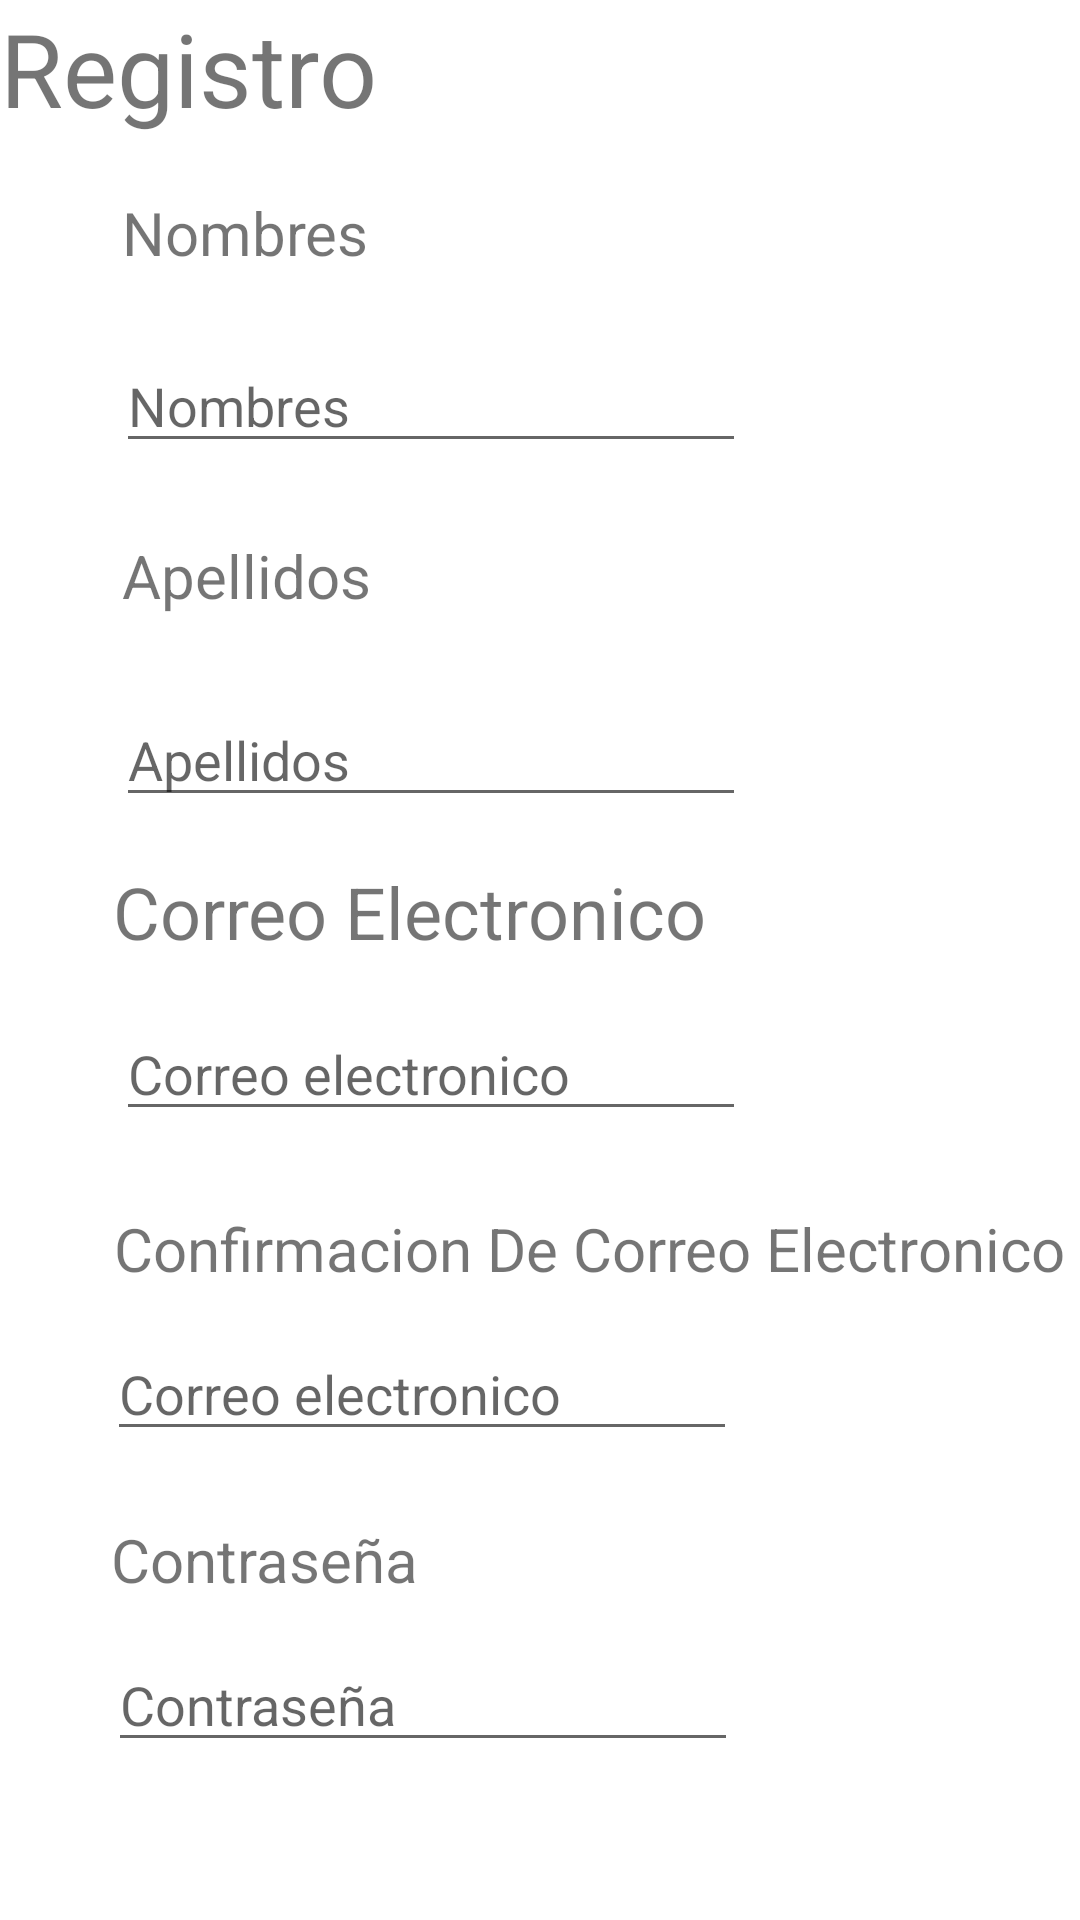

Here is an Android app screen rendered from its layout file. Give the layout XML and the strings, colors and styles it references.
<!-- AndroidManifest.xml: application theme Theme.HelloWorld -->
<!-- res/layout/activity_register.xml -->
<?xml version="1.0" encoding="utf-8"?>
<androidx.constraintlayout.widget.ConstraintLayout xmlns:android="http://schemas.android.com/apk/res/android"
    xmlns:app="http://schemas.android.com/apk/res-auto"
    xmlns:tools="http://schemas.android.com/tools"
    android:layout_width="match_parent"
    android:layout_height="match_parent"
    tools:context=".RegisterActivity">

    <Button
        android:id="@+id/btnRegister"
        android:layout_width="wrap_content"
        android:layout_height="wrap_content"
        android:onClick="register"
        android:text="Registrarse"
        app:layout_constraintBottom_toTopOf="@+id/guideline8"
        app:layout_constraintEnd_toEndOf="parent"
        app:layout_constraintHorizontal_bias="0.845"
        app:layout_constraintStart_toStartOf="@+id/guideline11"
        app:layout_constraintTop_toTopOf="@+id/guideline9"
        app:layout_constraintVertical_bias="0.548" />

    <androidx.constraintlayout.widget.Guideline
        android:id="@+id/guideline8"
        android:layout_width="wrap_content"
        android:layout_height="wrap_content"
        android:orientation="horizontal"
        app:layout_constraintGuide_begin="715dp" />

    <androidx.constraintlayout.widget.Guideline
        android:id="@+id/guideline9"
        android:layout_width="wrap_content"
        android:layout_height="wrap_content"
        android:orientation="horizontal"
        app:layout_constraintGuide_begin="636dp" />

    <androidx.constraintlayout.widget.Guideline
        android:id="@+id/guideline10"
        android:layout_width="wrap_content"
        android:layout_height="wrap_content"
        android:orientation="horizontal"
        app:layout_constraintGuide_begin="6dp" />

    <androidx.constraintlayout.widget.Guideline
        android:id="@+id/guideline11"
        android:layout_width="wrap_content"
        android:layout_height="wrap_content"
        android:orientation="vertical"
        app:layout_constraintGuide_begin="16dp" />

    <androidx.constraintlayout.widget.Guideline
        android:id="@+id/guideline12"
        android:layout_width="wrap_content"
        android:layout_height="wrap_content"
        android:orientation="vertical"
        app:layout_constraintGuide_begin="395dp" />

    <ImageView
        android:id="@+id/imageView2"
        android:layout_width="111dp"
        android:layout_height="111dp"
        app:layout_constraintBottom_toTopOf="@+id/guideline9"
        app:layout_constraintEnd_toStartOf="@+id/guideline12"
        app:layout_constraintHorizontal_bias="1.0"
        app:layout_constraintStart_toStartOf="@+id/guideline11"
        app:layout_constraintTop_toTopOf="@+id/guideline10"
        app:layout_constraintVertical_bias="0.0"
        app:srcCompat="@drawable/ic_man" />

    <ImageView
        android:id="@+id/imageView3"
        android:layout_width="122dp"
        android:layout_height="114dp"
        app:layout_constraintBottom_toTopOf="@+id/guideline9"
        app:layout_constraintEnd_toStartOf="@+id/guideline12"
        app:layout_constraintHorizontal_bias="1.0"
        app:layout_constraintStart_toStartOf="@+id/guideline11"
        app:layout_constraintTop_toBottomOf="@+id/imageView2"
        app:layout_constraintVertical_bias="0.256"
        app:srcCompat="@drawable/outline_email_black_18" />

    <TextView
        android:id="@+id/txtRegistro"
        android:layout_width="wrap_content"
        android:layout_height="wrap_content"
        android:text="Registro"
        android:textSize="34sp"
        tools:layout_editor_absoluteX="38dp"
        tools:layout_editor_absoluteY="5dp" />

    <TextView
        android:id="@+id/txtFirstName"
        android:layout_width="wrap_content"
        android:layout_height="wrap_content"
        android:layout_marginLeft="3dp"
        android:text="Nombres"
        android:textSize="20sp"
        app:layout_constraintBottom_toTopOf="@+id/guideline9"
        app:layout_constraintEnd_toStartOf="@+id/guideline12"
        app:layout_constraintHorizontal_bias="0.074"
        app:layout_constraintStart_toStartOf="@+id/guideline11"
        app:layout_constraintTop_toTopOf="@+id/guideline10"
        app:layout_constraintVertical_bias="0.096" />

    <TextView
        android:id="@+id/txtPassword"
        android:layout_width="wrap_content"
        android:layout_height="wrap_content"
        android:text="Contraseña"
        android:textSize="20sp"
        app:layout_constraintBottom_toTopOf="@+id/guideline9"
        app:layout_constraintEnd_toStartOf="@+id/guideline12"
        app:layout_constraintHorizontal_bias="0.126"
        app:layout_constraintStart_toStartOf="parent"
        app:layout_constraintTop_toTopOf="@+id/guideline10"
        app:layout_constraintVertical_bias="0.83" />

    <TextView
        android:id="@+id/txtEmail2"
        android:layout_width="wrap_content"
        android:layout_height="wrap_content"
        android:layout_marginLeft="3dp"
        android:text="Confirmacion De Correo Electronico"
        android:textSize="20sp"
        app:layout_constraintBottom_toTopOf="@+id/guideline9"
        app:layout_constraintEnd_toStartOf="@+id/guideline12"
        app:layout_constraintHorizontal_bias="0.322"
        app:layout_constraintStart_toStartOf="@+id/guideline11"
        app:layout_constraintTop_toTopOf="@+id/guideline10"
        app:layout_constraintVertical_bias="0.658" />

    <TextView
        android:id="@+id/txtSecondName"
        android:layout_width="wrap_content"
        android:layout_height="wrap_content"
        android:layout_marginLeft="3dp"
        android:text="Apellidos"
        android:textSize="20sp"
        app:layout_constraintBottom_toTopOf="@+id/guideline9"
        app:layout_constraintEnd_toStartOf="@+id/guideline12"
        app:layout_constraintHorizontal_bias="0.074"
        app:layout_constraintStart_toStartOf="@+id/guideline11"
        app:layout_constraintTop_toTopOf="@+id/guideline10"
        app:layout_constraintVertical_bias="0.286" />

    <EditText
        android:id="@+id/etSecondName"
        android:layout_width="wrap_content"
        android:layout_height="wrap_content"
        android:layout_marginLeft="3dp"
        android:ems="10"
        android:hint="Apellidos"
        android:inputType="textPersonName"
        app:layout_constraintBottom_toTopOf="@+id/guideline9"
        app:layout_constraintEnd_toStartOf="@+id/guideline12"
        app:layout_constraintHorizontal_bias="0.118"
        app:layout_constraintStart_toStartOf="@+id/guideline11"
        app:layout_constraintTop_toTopOf="@+id/guideline10"
        app:layout_constraintVertical_bias="0.382" />

    <EditText
        android:id="@+id/etEmail"
        android:layout_width="wrap_content"
        android:layout_height="wrap_content"
        android:layout_marginLeft="3dp"
        android:ems="10"
        android:hint="Correo electronico"
        android:inputType="textEmailAddress"
        app:layout_constraintBottom_toTopOf="@+id/guideline9"
        app:layout_constraintEnd_toStartOf="@+id/guideline12"
        app:layout_constraintHorizontal_bias="0.118"
        app:layout_constraintStart_toStartOf="@+id/guideline11"
        app:layout_constraintTop_toTopOf="@+id/guideline10"
        app:layout_constraintVertical_bias="0.56" />

    <EditText
        android:id="@+id/etPassword"
        android:layout_width="wrap_content"
        android:layout_height="wrap_content"
        android:ems="10"
        android:hint="Contraseña"
        android:inputType="textPassword"
        app:layout_constraintBottom_toTopOf="@+id/guideline9"
        app:layout_constraintEnd_toStartOf="@+id/guideline12"
        app:layout_constraintHorizontal_bias="0.118"
        app:layout_constraintStart_toStartOf="@+id/guideline11"
        app:layout_constraintTop_toBottomOf="@+id/txtPassword"
        app:layout_constraintVertical_bias="0.206" />

    <EditText
        android:id="@+id/etFirstName"
        android:layout_width="wrap_content"
        android:layout_height="wrap_content"
        android:layout_marginLeft="3dp"
        android:ems="10"
        android:hint="Nombres"
        android:inputType="textPersonName"
        app:layout_constraintBottom_toTopOf="@+id/guideline9"
        app:layout_constraintEnd_toStartOf="@+id/guideline12"
        app:layout_constraintHorizontal_bias="0.118"
        app:layout_constraintStart_toStartOf="@+id/guideline11"
        app:layout_constraintTop_toTopOf="@+id/guideline10"
        app:layout_constraintVertical_bias="0.182" />

    <EditText
        android:id="@+id/etEmail2"
        android:layout_width="wrap_content"
        android:layout_height="wrap_content"
        android:layout_marginLeft="3dp"
        android:ems="10"
        android:hint="Correo electronico"
        android:inputType="textEmailAddress"
        app:layout_constraintBottom_toTopOf="@+id/guideline9"
        app:layout_constraintEnd_toStartOf="@+id/guideline12"
        app:layout_constraintHorizontal_bias="0.1"
        app:layout_constraintStart_toStartOf="@+id/guideline11"
        app:layout_constraintTop_toTopOf="@+id/guideline10"
        app:layout_constraintVertical_bias="0.741" />

    <TextView
        android:id="@+id/txtEmail"
        android:layout_width="wrap_content"
        android:layout_height="wrap_content"
        android:layout_marginLeft="3dp"
        android:text="Correo Electronico"
        android:textSize="24sp"
        app:layout_constraintBottom_toTopOf="@+id/guideline9"
        app:layout_constraintEnd_toStartOf="@+id/guideline12"
        app:layout_constraintHorizontal_bias="0.104"
        app:layout_constraintStart_toStartOf="@+id/guideline11"
        app:layout_constraintTop_toTopOf="@+id/guideline10"
        app:layout_constraintVertical_bias="0.471" />

    <Button
        android:id="@+id/btnRegreso"
        android:layout_width="122dp"
        android:layout_height="47dp"
        android:onClick="regreso"
        android:text="Regreso"
        app:layout_constraintBottom_toTopOf="@+id/guideline8"
        app:layout_constraintEnd_toStartOf="@+id/btnRegister"
        app:layout_constraintHorizontal_bias="0.101"
        app:layout_constraintStart_toStartOf="@+id/guideline11"
        app:layout_constraintTop_toTopOf="@+id/guideline9"
        app:layout_constraintVertical_bias="0.562" />

</androidx.constraintlayout.widget.ConstraintLayout>
<!-- resources referenced by this layout -->
<resources>
  <style name="Theme.HelloWorld" parent="Theme.MaterialComponents.DayNight.NoActionBar">
          
          <item name="colorPrimary">@color/primary_light</item>
          <item name="colorPrimaryVariant">@color/purple_700</item>
          <item name="colorOnPrimary">@color/white</item>
          
          <item name="colorSecondary">@color/teal_200</item>
          <item name="colorSecondaryVariant">@color/teal_700</item>
          <item name="colorOnSecondary">@color/black</item>
          
          <item name="android:statusBarColor" tools:targetApi="l">@color/secondary</item>
          
      </style>
  <color name="primary_light">#64d8cb</color>
  <color name="purple_700">#FF3700B3</color>
  <color name="white">#FFFFFFFF</color>
  <color name="teal_200">#FF03DAC5</color>
  <color name="teal_700">#FF018786</color>
  <color name="black">#FF000000</color>
  <color name="secondary">#00796b</color>
</resources>
